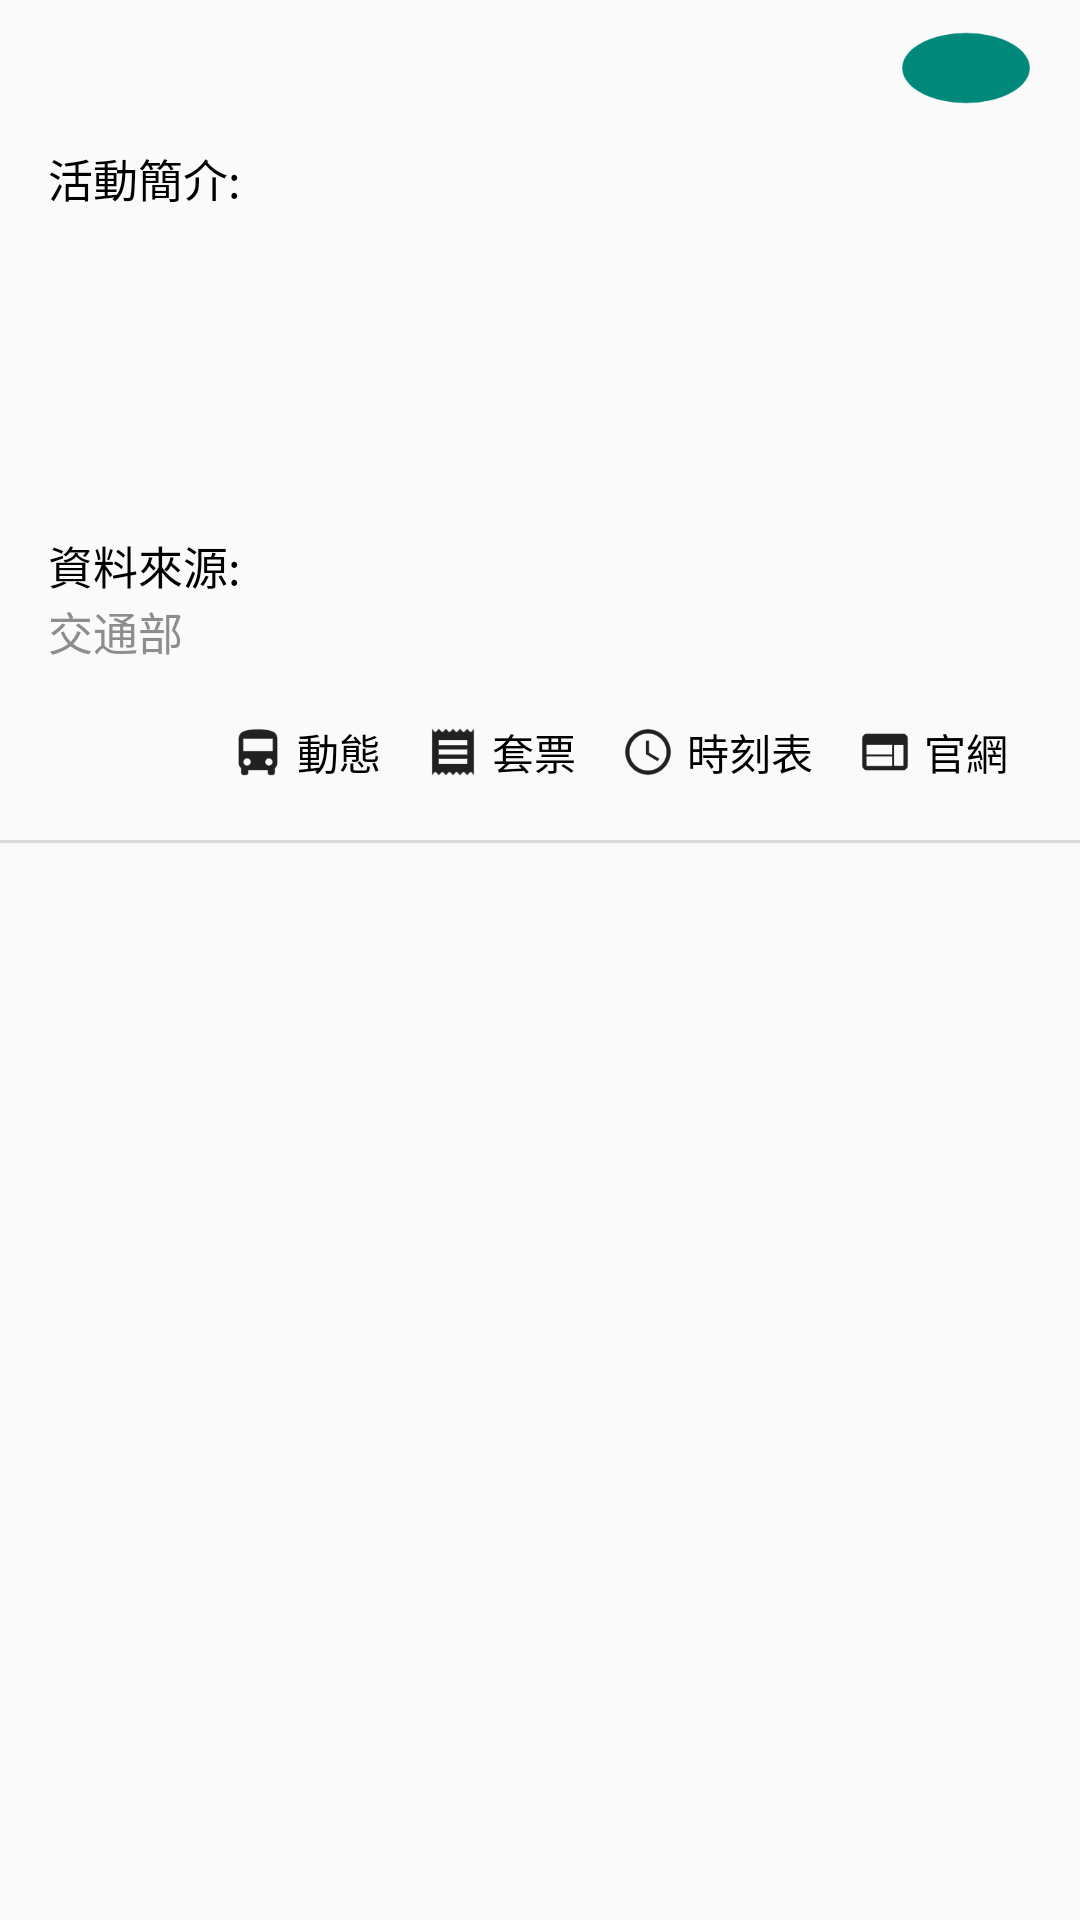

Produce the Android XML layout that renders to this screen, including the resource entries it uses.
<!-- AndroidManifest.xml: application theme AppTheme -->
<!-- res/layout/fragment_main_taiwan_good_travel_recycler_view_item.xml -->
<?xml version="1.0" encoding="utf-8"?>
<layout xmlns:android="http://schemas.android.com/apk/res/android">

    <LinearLayout
            android:orientation="vertical"
            android:background="@color/fragment_main_taiwan_good_travel_recycler_view_item_background"
            android:layout_width="match_parent"
            android:layout_height="wrap_content">

        
        <LinearLayout
                android:orientation="vertical"
                android:layout_width="match_parent"
                android:layout_height="280dp">

            <View
                    android:layout_weight="1"
                    android:layout_width="match_parent"
                    android:layout_height="0dp"/>

            
            <LinearLayout
                    android:layout_marginLeft="16dp"
                    android:layout_marginRight="16dp"
                    android:layout_width="match_parent"
                    android:layout_height="wrap_content">

                
                <TextView
                        android:maxEms="9"
                        android:ellipsize="end"
                        android:singleLine="true"
                        android:textColor="@color/fragment_main_taiwan_good_travel_event_name"
                        android:textSize="20dp"
                        android:id="@+id/eventNameTextView"
                        android:layout_width="wrap_content"
                        android:layout_height="wrap_content"/>

                <View
                        android:layout_weight="1"
                        android:layout_width="0dp"
                        android:layout_height="1dp"/>

                
                <FrameLayout
                        android:layout_width="wrap_content"
                        android:layout_height="wrap_content">

                    <ImageView
                            android:layout_gravity="center"
                            android:src="@drawable/icon_fragment_main_home_page_taiwan_good_travel_county_name"
                            android:layout_width="44dp"
                            android:layout_height="24dp"/>

                    <TextView
                            android:layout_gravity="center"
                            android:textColor="@color/colorWhite"
                            android:textSize="12dp"
                            android:layout_margin="4dp"
                            android:id="@+id/countyNameTextView"
                            android:layout_width="wrap_content"
                            android:layout_height="wrap_content"/>
                </FrameLayout>
            </LinearLayout>

            <View
                    android:layout_weight="1"
                    android:layout_width="match_parent"
                    android:layout_height="0dp"/>

            
            <LinearLayout
                    android:layout_marginLeft="16dp"
                    android:layout_marginRight="16dp"
                    android:orientation="vertical"
                    android:layout_width="match_parent"
                    android:layout_height="wrap_content">

                <TextView
                        android:textColor="@color/colorBlack"
                        android:textSize="15dp"
                        android:text="@string/fragment_main_home_page_taiwan_good_travel_introduction_event"
                        android:layout_width="wrap_content"
                        android:layout_height="wrap_content"/>

                
                <TextView
                        android:textSize="15dp"
                        android:textColor="@color/fragment_main_taiwan_good_travel_introduction"
                        android:ellipsize="end"
                        android:lines="5"
                        android:id="@+id/introductionTextView"
                        android:layout_width="wrap_content"
                        android:layout_height="wrap_content"/>
            </LinearLayout>

            <View
                    android:layout_weight="1.5"
                    android:layout_width="match_parent"
                    android:layout_height="0dp"/>

            
            <LinearLayout
                    android:layout_marginLeft="16dp"
                    android:layout_marginRight="16dp"
                    android:orientation="vertical"
                    android:layout_width="match_parent"
                    android:layout_height="wrap_content">

                <TextView
                        android:textColor="@color/colorBlack"
                        android:textSize="15dp"
                        android:text="@string/fragment_main_home_page_taiwan_good_travel_source_of_information"
                        android:layout_width="wrap_content"
                        android:layout_height="wrap_content"/>

                <TextView
                        android:text="@string/fragment_main_home_page_taiwan_good_travel_ministry_of_communications"
                        android:textSize="15dp"
                        android:textColor="@color/fragment_main_taiwan_good_travel_introduction"
                        android:layout_width="wrap_content"
                        android:layout_height="wrap_content"/>
            </LinearLayout>

            <View
                    android:layout_weight="1"
                    android:layout_width="match_parent"
                    android:layout_height="0dp"/>

            
            <LinearLayout
                    android:gravity="right|center_vertical"
                    android:layout_marginLeft="16dp"
                    android:layout_marginRight="16dp"
                    android:layout_width="match_parent"
                    android:layout_height="wrap_content">

                
                <LinearLayout
                        android:id="@+id/dynamicLinearLayout"
                        android:clickable="true"
                        android:padding="8dp"
                        android:background="@drawable/selector_fragment_main_taiwan_good_travel_recycler_view_item_dynamic"
                        android:gravity="center"
                        android:layout_width="wrap_content"
                        android:layout_height="wrap_content">

                    <ImageView
                            android:src="@drawable/icon_fragment_main_taiwan_good_travel_dynamic"
                            android:layout_width="16dp"
                            android:layout_height="16dp"/>

                    <TextView
                            android:layout_marginLeft="5dp"
                            android:textColor="@color/colorBlack"
                            android:textSize="14dp"
                            android:text="@string/fragment_main_home_page_taiwan_good_travel_dynamic"
                            android:layout_width="wrap_content"
                            android:layout_height="wrap_content"/>
                </LinearLayout>

                
                <LinearLayout
                        android:id="@+id/ticketLinearLayout"
                        android:clickable="true"
                        android:padding="8dp"
                        android:background="@drawable/selector_fragment_main_taiwan_good_travel_recycler_view_item_dynamic"
                        android:gravity="center"
                        android:layout_width="wrap_content"
                        android:layout_height="wrap_content">

                    <ImageView
                            android:src="@drawable/icon_fragment_main_taiwan_good_travel_ticket"
                            android:layout_width="16dp"
                            android:layout_height="16dp"/>

                    <TextView
                            android:layout_marginLeft="5dp"
                            android:textColor="@color/colorBlack"
                            android:textSize="14dp"
                            android:text="@string/fragment_main_home_page_taiwan_good_travel_ticket"
                            android:layout_width="wrap_content"
                            android:layout_height="wrap_content"/>
                </LinearLayout>

                
                <LinearLayout
                        android:id="@+id/timetableLinearLayout"
                        android:clickable="true"
                        android:padding="8dp"
                        android:background="@drawable/selector_fragment_main_taiwan_good_travel_recycler_view_item_dynamic"
                        android:gravity="center"
                        android:layout_width="wrap_content"
                        android:layout_height="wrap_content">

                    <ImageView
                            android:src="@drawable/icon_fragment_main_taiwan_good_travel_timetable"
                            android:layout_width="16dp"
                            android:layout_height="16dp"/>

                    <TextView
                            android:layout_marginLeft="5dp"
                            android:textColor="@color/colorBlack"
                            android:textSize="14dp"
                            android:text="@string/fragment_main_home_page_taiwan_good_travel_timetable"
                            android:layout_width="wrap_content"
                            android:layout_height="wrap_content"/>
                </LinearLayout>

                
                <LinearLayout
                        android:id="@+id/officialWebsiteLinearLayout"
                        android:clickable="true"
                        android:padding="8dp"
                        android:background="@drawable/selector_fragment_main_taiwan_good_travel_recycler_view_item_dynamic"
                        android:gravity="center"
                        android:layout_width="wrap_content"
                        android:layout_height="wrap_content">

                    <ImageView
                            android:src="@drawable/icon_fragment_main_taiwan_good_travel_official_website"
                            android:layout_width="16dp"
                            android:layout_height="16dp"/>

                    <TextView
                            android:layout_marginLeft="5dp"
                            android:textColor="@color/colorBlack"
                            android:textSize="14dp"
                            android:text="@string/fragment_main_home_page_taiwan_good_travel_official_website"
                            android:layout_width="wrap_content"
                            android:layout_height="wrap_content"/>
                </LinearLayout>
            </LinearLayout>

            <View
                    android:layout_weight="1"
                    android:layout_width="match_parent"
                    android:layout_height="0dp"/>
        </LinearLayout>

        
        <View
                android:id="@+id/view"
                android:background="@color/colorShadow"
                android:layout_width="match_parent"
                android:layout_height="1dp"/>
    </LinearLayout>
</layout>
<!-- resources referenced by this layout -->
<resources>
  <color name="colorBlack">#000000</color>
  <color name="colorShadow">#D8D8D8</color>
  <color name="colorWhite">#FFFFFF</color>
  <color name="fragment_main_taiwan_good_travel_event_name">#E54C00</color>
  <color name="fragment_main_taiwan_good_travel_introduction">#8D8D8D</color>
  <color name="fragment_main_taiwan_good_travel_recycler_view_item_background">#FAFAFA</color>
  <!-- drawable icon_fragment_main_home_page_taiwan_good_travel_county_name: png bitmap (drawable, 4310 bytes) -->
  <!-- drawable icon_fragment_main_taiwan_good_travel_dynamic: png bitmap (drawable, 2738 bytes) -->
  <!-- drawable icon_fragment_main_taiwan_good_travel_official_website: png bitmap (drawable, 2104 bytes) -->
  <!-- drawable icon_fragment_main_taiwan_good_travel_ticket: png bitmap (drawable, 1887 bytes) -->
  <!-- drawable icon_fragment_main_taiwan_good_travel_timetable: png bitmap (drawable, 4351 bytes) -->
  <!-- drawable selector_fragment_main_taiwan_good_travel_recycler_view_item_dynamic (drawable) -->
  <?xml version="1.0" encoding="UTF-8"?>
  <selector xmlns:tools="http://schemas.android.com/tools"
            xmlns:android="http://schemas.android.com/apk/res/android"
            tools:ignore="MissingDefaultResource">
  
      <item android:state_pressed="true">
          <shape>
              <solid android:color="@color/fragment_main_taiwan_good_dynamic"/>
              <corners android:radius="4dp"/>
          </shape>
      </item>
  
      <item android:drawable="@color/colorTransparent"/>
  </selector>
  <string name="fragment_main_home_page_taiwan_good_travel_dynamic">動態</string>
  <string name="fragment_main_home_page_taiwan_good_travel_introduction_event">活動簡介:</string>
  <string name="fragment_main_home_page_taiwan_good_travel_ministry_of_communications">交通部</string>
  <string name="fragment_main_home_page_taiwan_good_travel_official_website">官網</string>
  <string name="fragment_main_home_page_taiwan_good_travel_source_of_information">資料來源:</string>
  <string name="fragment_main_home_page_taiwan_good_travel_ticket">套票</string>
  <string name="fragment_main_home_page_taiwan_good_travel_timetable">時刻表</string>
  <style name="AppTheme" parent="Theme.AppCompat.Light.NoActionBar">
          
          <item name="colorPrimary">@color/colorPrimary</item>
          <item name="colorPrimaryDark">@color/colorPrimaryDark</item>
          <item name="colorAccent">@color/colorAccent</item>
      </style>
  <color name="fragment_main_taiwan_good_dynamic">#E0E0E0</color>
  <color name="colorTransparent">#00000000</color>
  <color name="colorPrimary">#008577</color>
  <color name="colorPrimaryDark">#0D47A1</color>
  <color name="colorAccent">#D81B60</color>
</resources>
